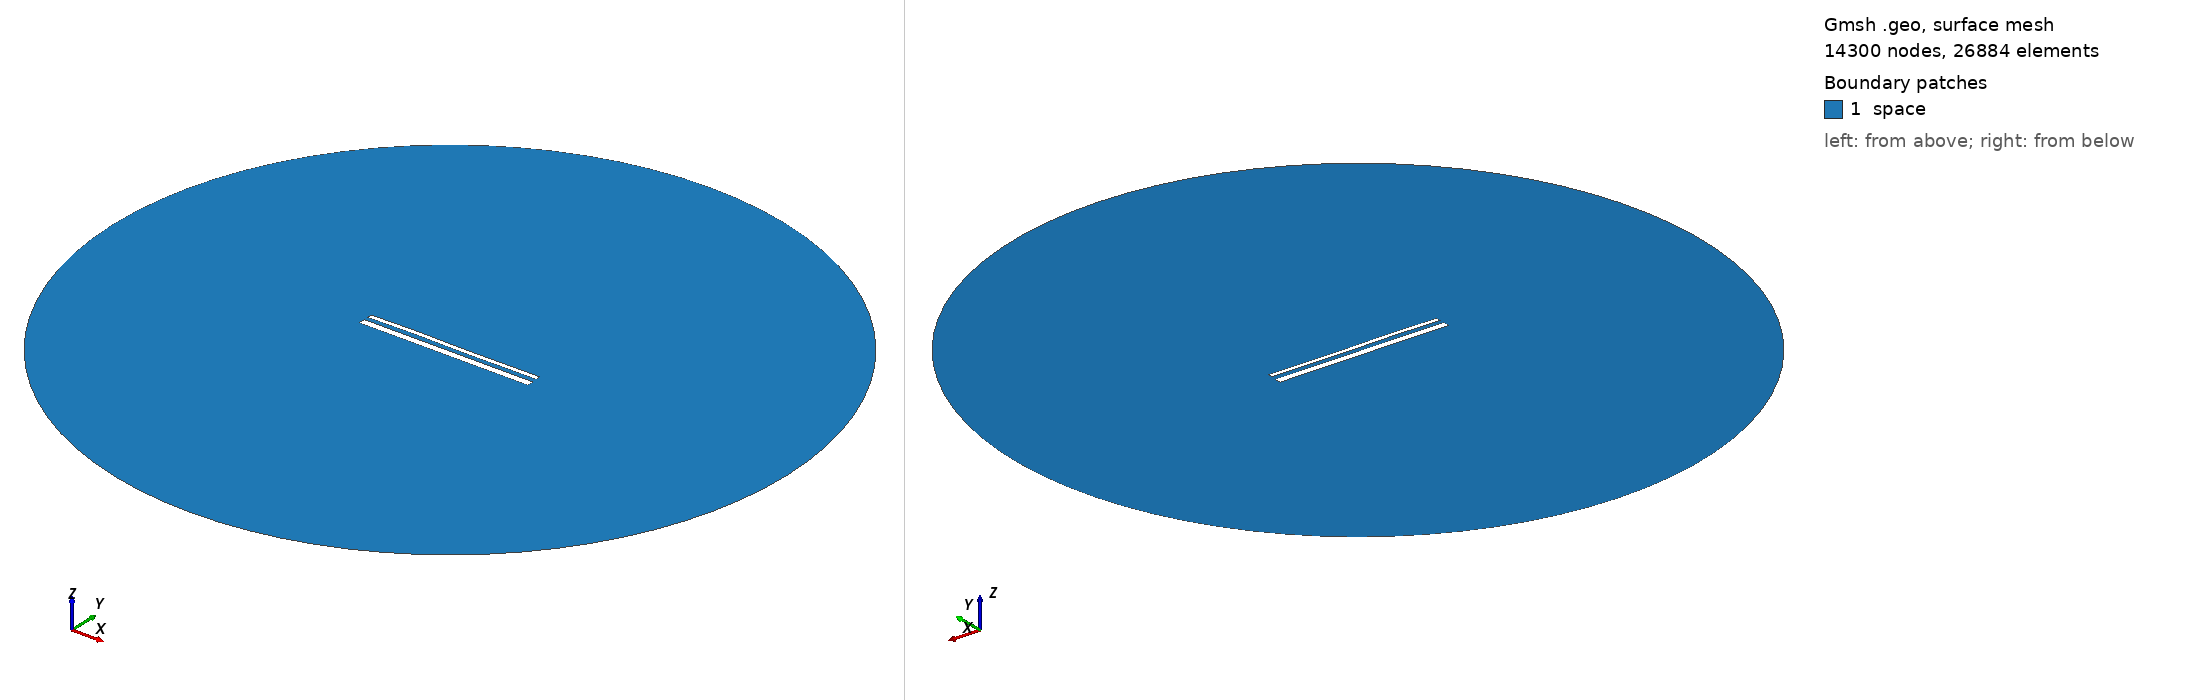

Gmsh geometry script, surface-meshed: 14300 nodes, 26884 surface elements. Boundary patches (legend numbers): 1 space. Left view from above one corner, right view from below the opposite corner. Legend entries are the model's physical surfaces. The drawing asked Gmsh for element sizes between 1% and 20% of the model's largest extent; the script's own settings can give other sizes.

=== 14974.geo (drawn) ===
//---------------------------------------
// Geometry kernel
//---------------------------------------

SetFactory("OpenCASCADE");



//---------------------------------------
// Parameters of the geometry
//---------------------------------------

// Overetch of the upper plate
overetch = 0.5;

// Distance between the plates
distance = 2.25;

// Discretization over the x axis (for the deformation)
nx = 50; 

// Length of the plate
L = 100 - overetch; 

// Number of modes
n = 4; 

// 1st mode coefficient
coeff(1) = 0.15;
beta(1) = 0.596864 * 3.1415926535 / L;

// 2nd mode coefficient
coeff(2) = 0.07499999999999998;
beta(2) = 1.49418 * 3.1415926535 / L;

// 3rd mode coefficient
coeff(3) = 0.15;
beta(3) = 2.50025 * 3.1415926535 / L;

// 4th mode coefficient
coeff(4) = 0.07499999999999998;
beta(4) = 3.49999 * 3.1415926535 / L;



//---------------------------------------
// Upper plate (deformed rectangle)
//---------------------------------------

// Coordiantes of the upper plate
xmin = -50;
xmax = 50 - overetch;

// Height of the upper plate
yheight = 4 - 2 * overetch;

// Indexes of the points
UpperID[] = {};
LowerID[] = {};
LeftID[] = {};
RightID[] = {};

// Point index
p = 1;

// Horizontal edges
For i In {1:nx}
    x = xmin + (i-1)*(xmax - xmin)/(nx-1);

    y_bottom = distance / 2 + overetch;
    For j In {1:n}
        C = (Cosh(beta(j)*L) + Cos(beta(j)*L)) / (Sinh(beta(j)*L) + Sin(beta(j)*L));
        y_bottom  = y_bottom + coeff(j) * (Cosh(beta(j)*(x+50)) - Cos(beta(j)*(x+50)) - C * (Sinh(beta(j)*(x+50)) - Sin(beta(j)*(x+50))));
    EndFor

    y_top = y_bottom + yheight;

    Point(p) = {x, y_top, 0, 1.0};
    UpperID[i] = p;
    p = p + 1;

    Point(p) = {x, y_bottom, 0, 1.0};
    LowerID[i] = p;
    p = p + 1;
EndFor

// Create point lists
UpperPts[] = {}; LowerPts[] = {};
For i In {1:nx}
  UpperPts[] += {UpperID[i]};
  LowerPts[] += {LowerID[i]};
EndFor

// Build splines
Spline(1) = {UpperPts[]};
Spline(2) = {LowerPts[]};
Line(3) = {LowerPts[nx-1], UpperPts[nx-1]};
Line(4) = {LowerPts[0], UpperPts[0]};

// Build the plane surface
Curve Loop(1) = {2, 3, -1, -4};
Plane Surface(1) = {1};



//---------------------------------------
// Lower plate (rectangle)
//---------------------------------------

// Vertices
Point(1001) = {-50, -1, 0, 1.0};
Point(1002) = { 50, -1, 0, 1.0};
Point(1003) = { 50,  -5, 0, 1.0};
Point(1004) = {-50,  -5, 0, 1.0};

// Edges
Line(5) = {1001, 1002};
Line(6) = {1002, 1003};
Line(7) = {1003, 1004};
Line(8) = {1004, 1001};

// Plane surface
Line Loop(2) = {5, 6, 7, 8};
Plane Surface(2) = {2}; 



//---------------------------------------
// Outer (fictious) boundary
//---------------------------------------

// Points
Point(1005) = {0, 0, 0};       // Center
Point(1006) = {200, 0, 0};     // Start point
Point(1007) = {0, 200, 0};     // 90 degrees
Point(1008) = {-200, 0, 0};    // 180 degrees
Point(1009) = {0, -200, 0};    // 270 degrees

// Circle arcs (each needs start, center, end)
Circle(9) = {1006, 1005, 1007};
Circle(10) = {1007, 1005, 1008};
Circle(11) = {1008, 1005, 1009};
Circle(12) = {1009, 1005, 1006};

// Plane surface for the entire domain
Curve Loop(3) = {9, 10, 11, 12};
Surface(3) = {3};

// Subtract the plates from the whole domain to obtain the actual domain where we want to solve the equations
BooleanDifference{ Surface{3}; Delete; }{ Surface{1}; Surface{2}; Delete; }




//---------------------------------------
// Transfinite Lines/Curves
//---------------------------------------

// Set the number of points on the boundaries
r = 7;

// Plates
Transfinite Curve {1, 2} = 50*r Using Progression 1;
Transfinite Curve {3, 4} = 2*r Using Progression 1;
Transfinite Line {5, 7} = 50*r Using Progression 1;
Transfinite Line {6, 8} = 2*r Using Progression 1;

// Outer boundary
Transfinite Line {9, 10, 11, 12} = 20 Using Progression 1;



//---------------------------------------
// Physical groups
//---------------------------------------                

// Physical curves (boundaries)
Physical Line("force_segment", 10) = {2};
Physical Line("upper_plate", 11) = {1, 3, 4};
Physical Line("lower_plate", 12) = {5, 6, 7, 8};
Physical Line("boundary", 20) = {9, 10, 11, 12};

// Physical Surfaces
Physical Surface("space", 30) = {3};



//---------------------------------------
// 6. Generate the Mesh
//---------------------------------------

// 2D mesh generation
Mesh 2;
